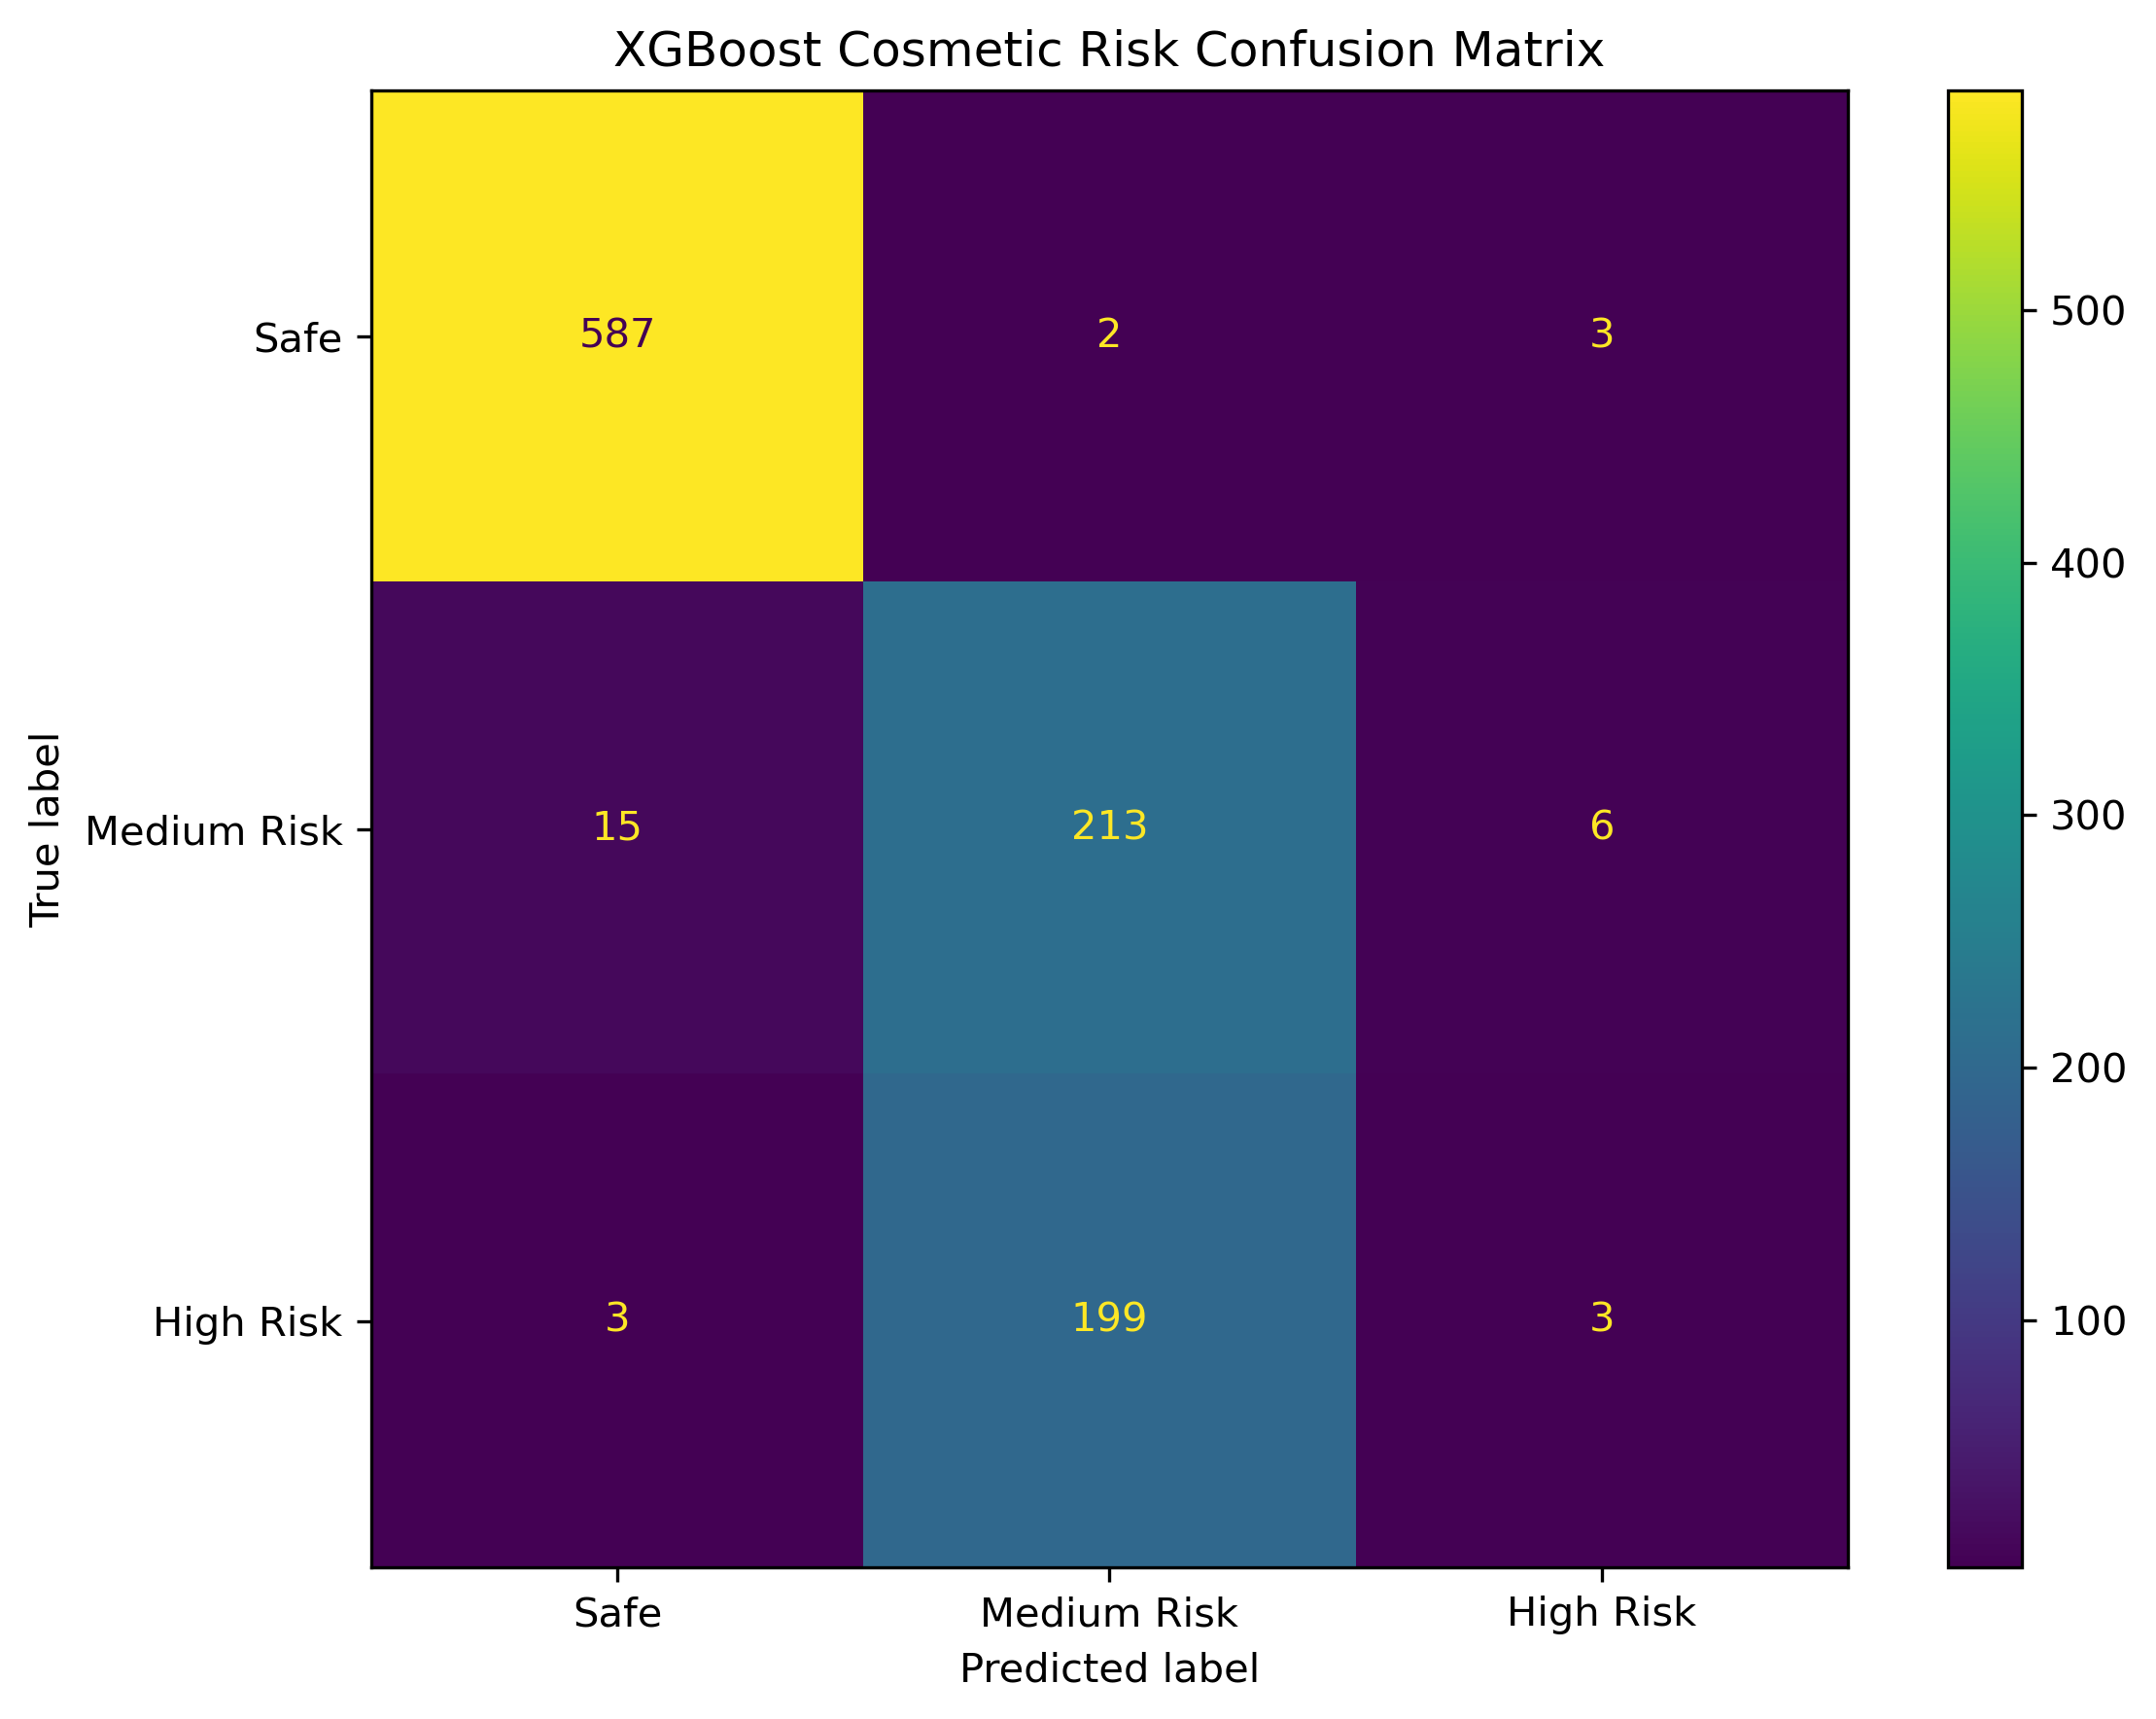

The table this chart was drawn from, first rows:
, Safe, Medium Risk, High Risk
Safe, 587, 2, 3
Medium Risk, 15, 213, 6
High Risk, 3, 199, 3
